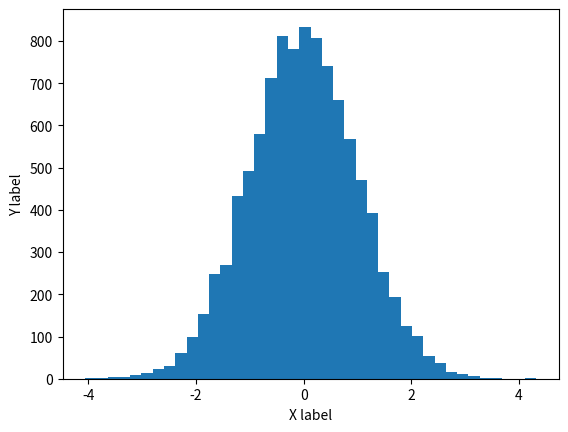

The matplotlib source for this figure: (Note: this script raises an exception after producing the figure.)
# Useful starting lines
%matplotlib inline
import numpy as np
import matplotlib.pyplot as plt
%load_ext autoreload
%autoreload 2

1

x = [2,3,4]

def my_function(l):
    l.append(12)

my_function(x)

x

# Matplotlib is used for plotting, plots are directly embedded in the
# notebook thanks to the '%matplolib inline' command at the beginning
plt.hist(np.random.randn(10000), bins=40)
plt.xlabel('X label')
plt.ylabel('Y label')

np.multiply

np.zeros(4)

np.eye(3)

np.array([[1,3,4],[2,5,6]])

np.arange(10)  # NB : np.array(range(10)) is a slightly more complicated equivalent

np.random.randn(3, 4) # normal distributed values

# 3-D tensor
tensor_3 = np.ones((2, 4, 2))
tensor_3

tensor_3.shape, tensor_3.dtype

a = np.array([[1.0, 2.0], [5.0, 4.0]])
b = np.array([[4, 3], [2, 1]])
(b.dtype, a.dtype) # each array has a data type (casting rules apply for int -> float)

np.array(["Mickey", "Mouse"]) # can hold more than just numbers

a = np.array([[1.0, 2.0], [5.0, 4.0]])
b = a  # Copying the reference only
b[0,0] = 3
a

a = np.array([[1.0, 2.0], [5.0, 4.0]])
b = a.copy()  # Deep-copy of the data
b[0,0] = 3
a

np.ones((2, 4)) * np.random.randn(2, 4)

np.eye(3) - np.ones((3,3))

print(a)
print(a.shape)  # Get shape
print(a.shape[0])  # Get size of first dimension

print(a[0])  # Get first line (slice for the first dimension)
print(a[:, 1])  # Get second column (slice for the second dimension)
print(a[0, 1])  # Get first line second column element

a = np.array([[1.0, 2.0], [5.0, 4.0]])
b = np.array([[4, 3], [2, 1]])
v = np.array([0.5, 2.0])

print(a)
print(a.T)  # Equivalent : a.tranpose(), np.transpose(a)
print(a.ravel())

c = np.random.randn(4,5)
print(c.shape)
print(c[np.newaxis].shape)  # Adding a dimension
print(c.T.shape)  
print(c.reshape([10,2]).shape)
print(c)
print(c.reshape([10,2]))

a.reshape((-1, 1)) # a[-1] means 'whatever needs to go there'

np.sum(a), np.sum(a, axis=0), np.sum(a, axis=1) # reduce-operations reduce the whole array if no axis is specified

np.dot(a, b) # matrix multiplication

# Other ways of writing matrix multiplication, the '@' operator for matrix multiplication
# was introduced in Python 3.5
np.allclose(a.dot(b), a @ b)

# For other linear algebra operations, use the np.linalg module
np.linalg.eig(a)  # Eigen-decomposition

print(np.linalg.inv(a))  # Inverse
np.allclose(np.linalg.inv(a) @ a, np.identity(a.shape[1]))  # a^-1 * a = Id

np.linalg.solve(a, v) # solves ax = v

np.hstack([a, b])

np.vstack([a, b])

np.vstack([a, b]) + v # broadcasting

np.hstack([a, b]) + v # does not work

np.hstack([a, b]) + v.T # transposing a 1-D array achieves nothing

np.hstack([a, b]) + v.reshape((-1, 1)) # reshaping to convert v from a (2,) vector to a (2,1) matrix

np.hstack([a, b]) + v[:, np.newaxis] # equivalently, we can add an axis

r = np.random.random_integers(0, 9, size=(3, 4))

r

r[0], r[1]

r[0:2]

r[1][2] # regular python

r[1, 2] # numpy

r[:, 1:3]

r > 5  # Binary element-wise result

r[r > 5]  # Use the binary mask as filter

r[r > 5] = 999  # Modify the corresponding values with a constant

r

# Get the indices where the condition is true, gives a tuple whose length
# is the number of dimensions of the input array
np.where(r == 999)

print(np.where(np.arange(10) < 5))  # Is a 1-tuple
np.where(np.arange(10) < 5)[0]  # Accessing the first element gives the indices array

np.where(r == 999, -10, r+1000)  # Ternary condition, if True take element from first array, otherwise from second

r[(np.array([1,2]), np.array([2,2]))]  # Gets the view corresponding to the indices. NB : iterable of arrays as indexing

numbers = np.random.randn(1000, 1000)

%%timeit  # Naive version
my_sum = 0
for n in numbers.ravel():
    if n>0:
        my_sum += 1

%timeit np.sum(numbers > 0)

X = np.random.randn(10000)

%%timeit  # Naive version
my_result = np.zeros(len(X))
for i, x in enumerate(X.ravel()):
    my_result[i] = 1 + x + x**2 + x**3 + x**4

%timeit 1 + X + X**2 + X**3 + X**4

X = np.random.randn(1000)

from scipy.fftpack import fft
plt.plot(fft(X).real)

